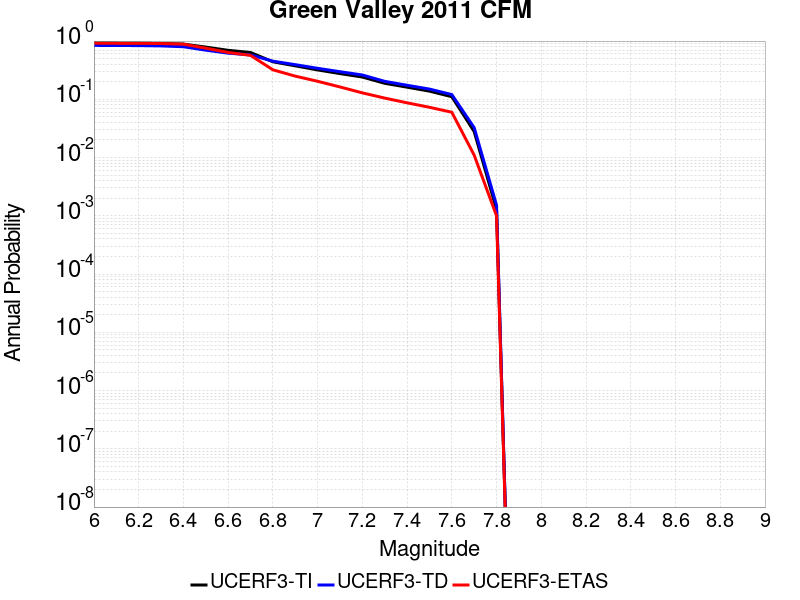

Source data for this figure (header and first rows):
Magnitude, UCERF3-TI Prob, UCERF3-TD Prob, UCERF3-ETAS Prob
6.0, 0.9257, 0.8415, 0.92
6.1, 0.9242, 0.8399, 0.915
6.2, 0.9203, 0.8356, 0.914
6.3, 0.9111, 0.8253, 0.907
6.4, 0.888, 0.799, 0.884
6.5, 0.7884, 0.6978, 0.755
6.6, 0.6938, 0.6199, 0.638
6.7, 0.6367, 0.578, 0.568
6.8, 0.4409, 0.4517, 0.321
6.9, 0.3756, 0.3935, 0.25
7.0, 0.3197, 0.3405, 0.204
7.1, 0.2764, 0.2979, 0.163
7.2, 0.2413, 0.2616, 0.129
7.3, 0.1883, 0.2034, 0.105
7.4, 0.1616, 0.1742, 0.087
7.5, 0.1382, 0.1499, 0.073
7.6, 0.1109, 0.1207, 0.06
7.7, 0.02797, 0.0326, 0.011
7.8, 0.001287, 0.001521, 0.001
